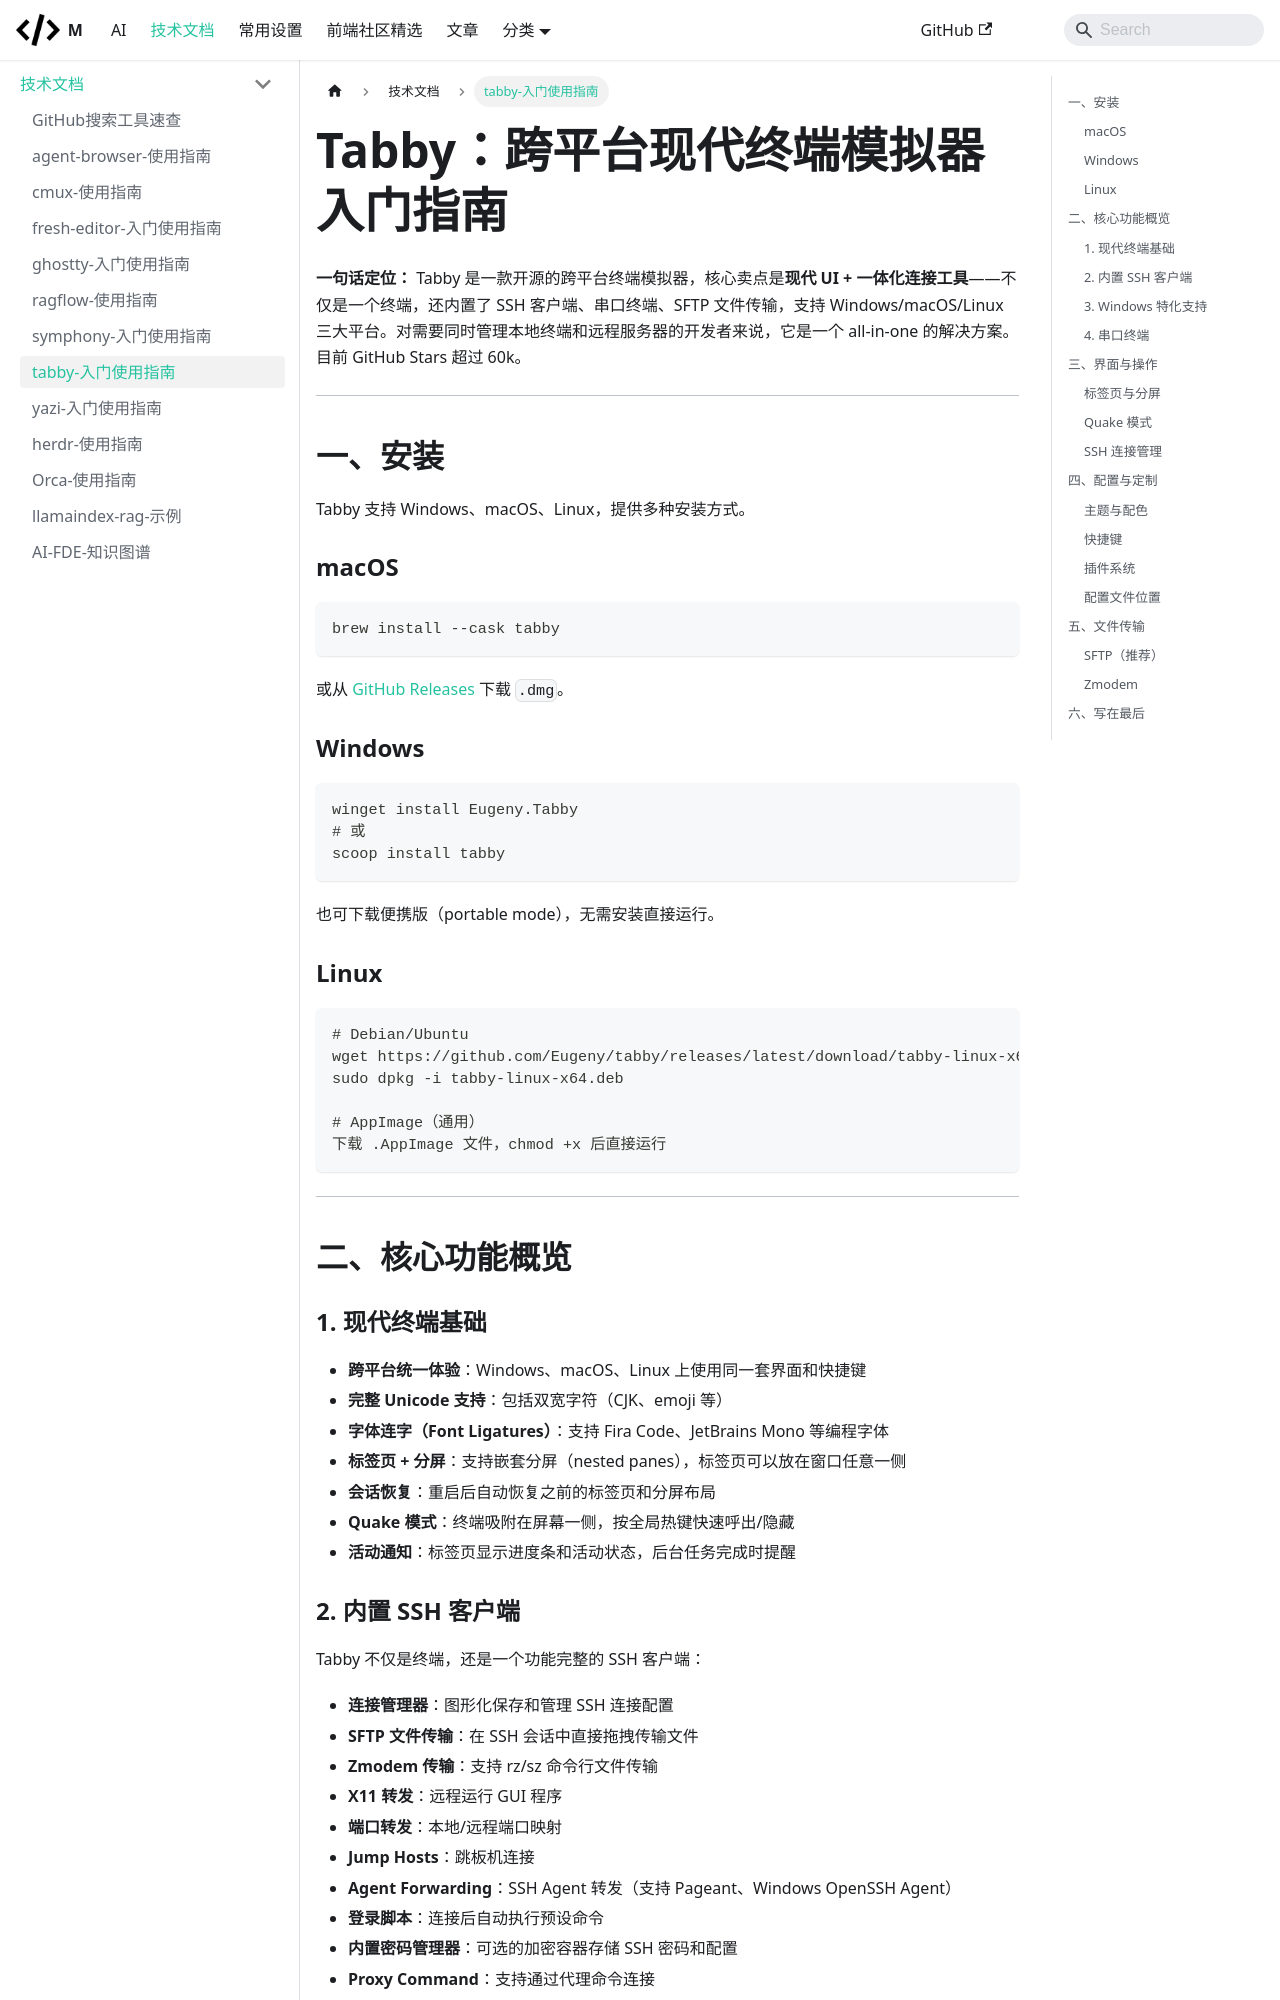

repository: mengfei0053/Blog · page: docs/guides/tabby/index.html · generator: docusaurus

---
sidebar_position: 8
title: "Tabby：跨平台现代终端模拟器入门指南"
sidebar_label: "tabby-入门使用指南"
description: "Tabby 是一款开源的跨平台终端模拟器，核心卖点是现代 UI + 一体化连接工具——不仅是一个终端，还内置了 SSH 客户端、串口终端、SFTP 文件传输，支持 Windows/macOS/Linux 三大平台。对需要同时管理本地终端和远程服务器的开发者来说，它是一个 all-in-one 的解决方案。目前 GitHub Stars 超过 60k。"
---
# Tabby：跨平台现代终端模拟器入门指南

**一句话定位：** Tabby 是一款开源的跨平台终端模拟器，核心卖点是**现代 UI + 一体化连接工具**——不仅是一个终端，还内置了 SSH 客户端、串口终端、SFTP 文件传输，支持 Windows/macOS/Linux 三大平台。对需要同时管理本地终端和远程服务器的开发者来说，它是一个 all-in-one 的解决方案。目前 GitHub Stars 超过 60k。

---

## 一、安装

Tabby 支持 Windows、macOS、Linux，提供多种安装方式。

### macOS

```bash
brew install --cask tabby
```

或从 [GitHub Releases](https://github.com/Eugeny/tabby/releases) 下载 `.dmg`。

### Windows

```bash
winget install Eugeny.Tabby
# 或
scoop install tabby
```

也可下载便携版（portable mode），无需安装直接运行。

### Linux

```bash
# Debian/Ubuntu
wget https://github.com/Eugeny/tabby/releases/latest/download/tabby-linux-x64.deb
sudo dpkg -i tabby-linux-x64.deb

# AppImage（通用）
下载 .AppImage 文件，chmod +x 后直接运行
```

---

## 二、核心功能概览
